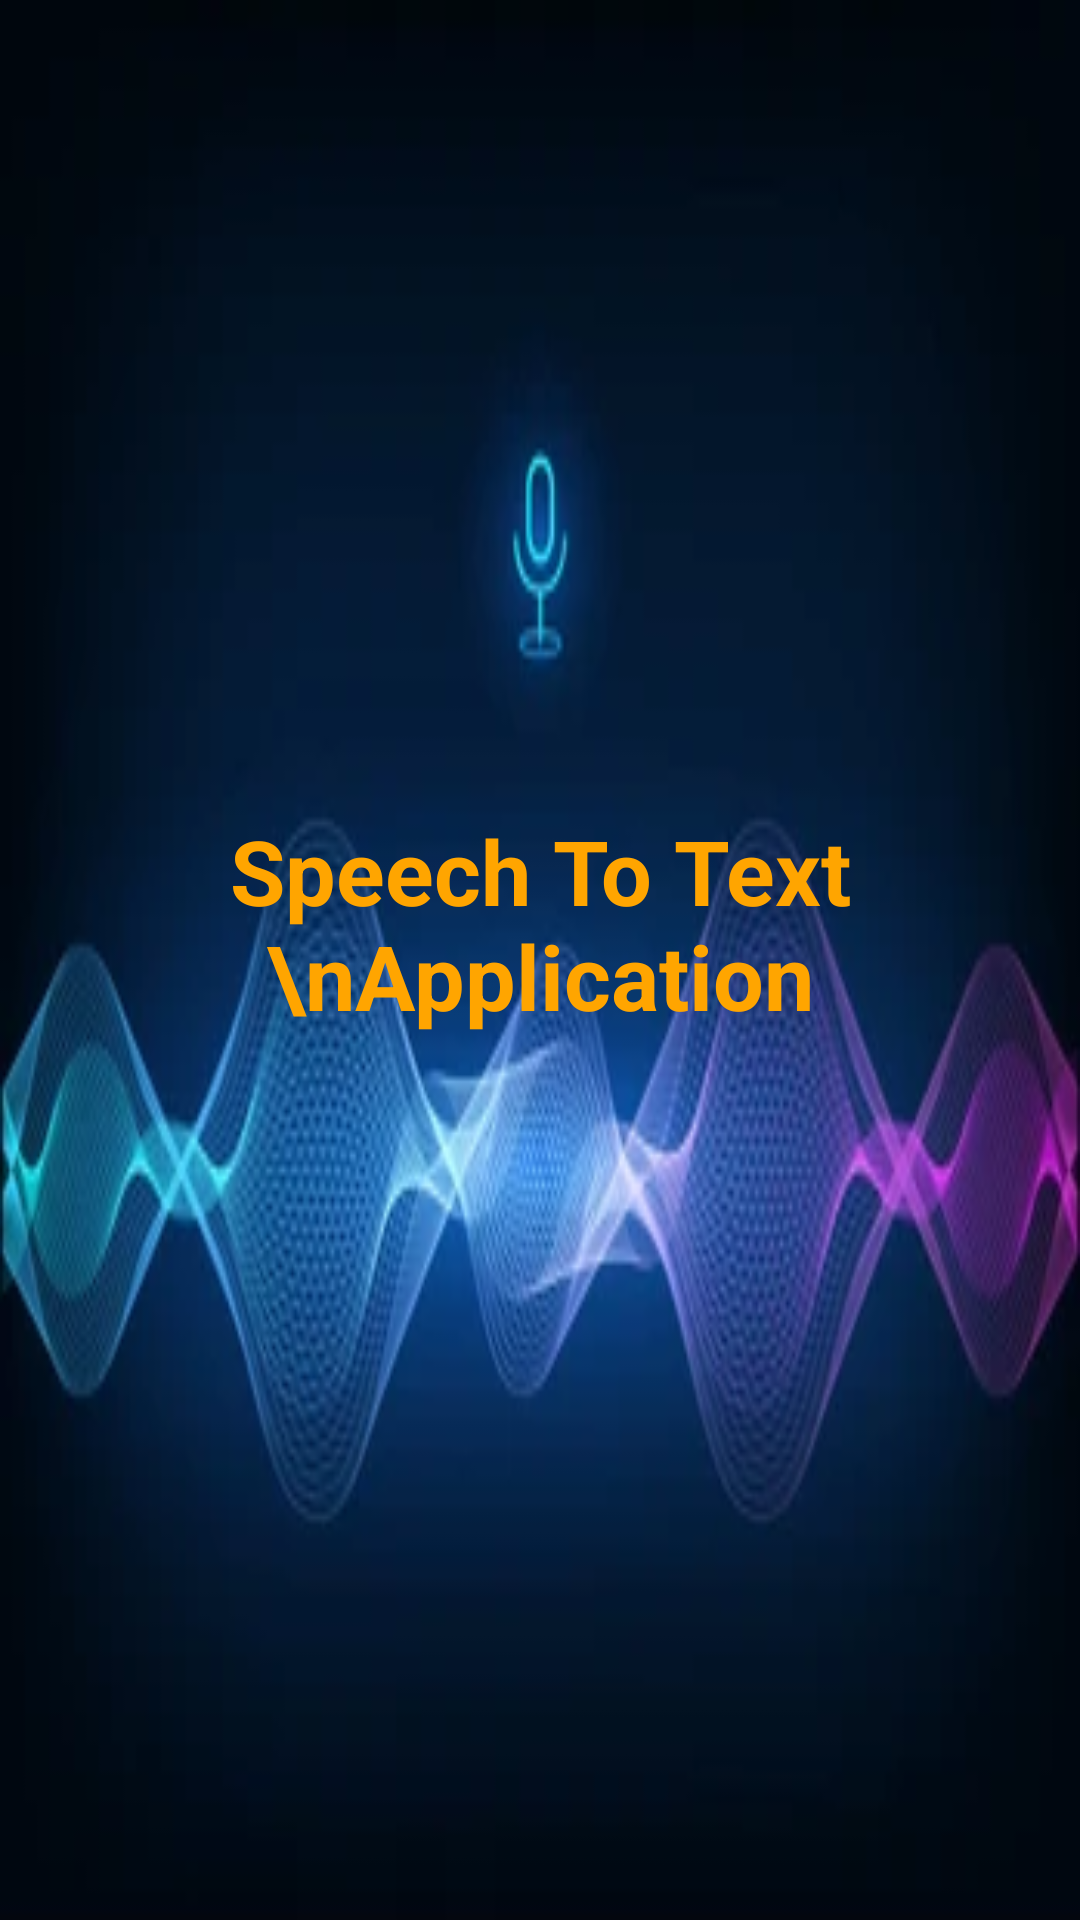

Android layout source for this screen:
<!-- AndroidManifest.xml: application theme Theme.S2TApp -->
<!-- res/layout/activity_main.xml -->
<?xml version="1.0" encoding="utf-8"?>
<LinearLayout xmlns:android="http://schemas.android.com/apk/res/android"
    xmlns:app="http://schemas.android.com/apk/res-auto"
    xmlns:tools="http://schemas.android.com/tools"
    android:layout_width="match_parent"
    android:orientation="vertical"
    android:background="@drawable/s2t1"

    android:layout_height="match_parent"
    tools:context=".MainActivity">

    <TextView
        android:layout_width="match_parent"
        android:layout_height="wrap_content"
        android:text="Speech To Text \nApplication"
        android:textAlignment="center"
        android:layout_marginTop="250dp"
        android:textSize="30sp"
        android:textColor="@color/yellow"
        android:textStyle="bold"
        android:gravity="center"
        android:padding="20dp"/>
    <TextView
        android:layout_width="match_parent"
        android:layout_height="wrap_content"
        android:text="S2T@rishabh license2023"
        android:textAlignment="center"
        android:layout_marginTop="300dp"
        android:textSize="10sp"
        android:textColor="@color/yellow"
        android:textStyle="bold"
        android:gravity="center"
        android:padding="20dp"/>






</LinearLayout>
<!-- resources referenced by this layout -->
<resources>
  <color name="yellow">#ffa500</color>
  <!-- drawable s2t1: png bitmap (drawable, 74721 bytes) -->
  <style name="Theme.S2TApp" parent="Theme.MaterialComponents.DayNight.DarkActionBar">
          
          <item name="colorPrimary">@color/purple_500</item>
          <item name="colorPrimaryVariant">@color/purple_700</item>
          <item name="colorOnPrimary">@color/white</item>
          
          <item name="colorSecondary">@color/teal_200</item>
          <item name="colorSecondaryVariant">@color/teal_700</item>
          <item name="colorOnSecondary">@color/black</item>
          
          <item name="android:statusBarColor" tools:targetApi="21">?attr/colorPrimaryVariant</item>
          
      </style>
  <color name="purple_500">#0F9D58</color>
  <color name="purple_700">#0F9D58</color>
  <color name="white">#FFFFFFFF</color>
  <color name="teal_200">#0F9D58</color>
  <color name="teal_700">#FF018786</color>
  <color name="black">#FF000000</color>
</resources>
